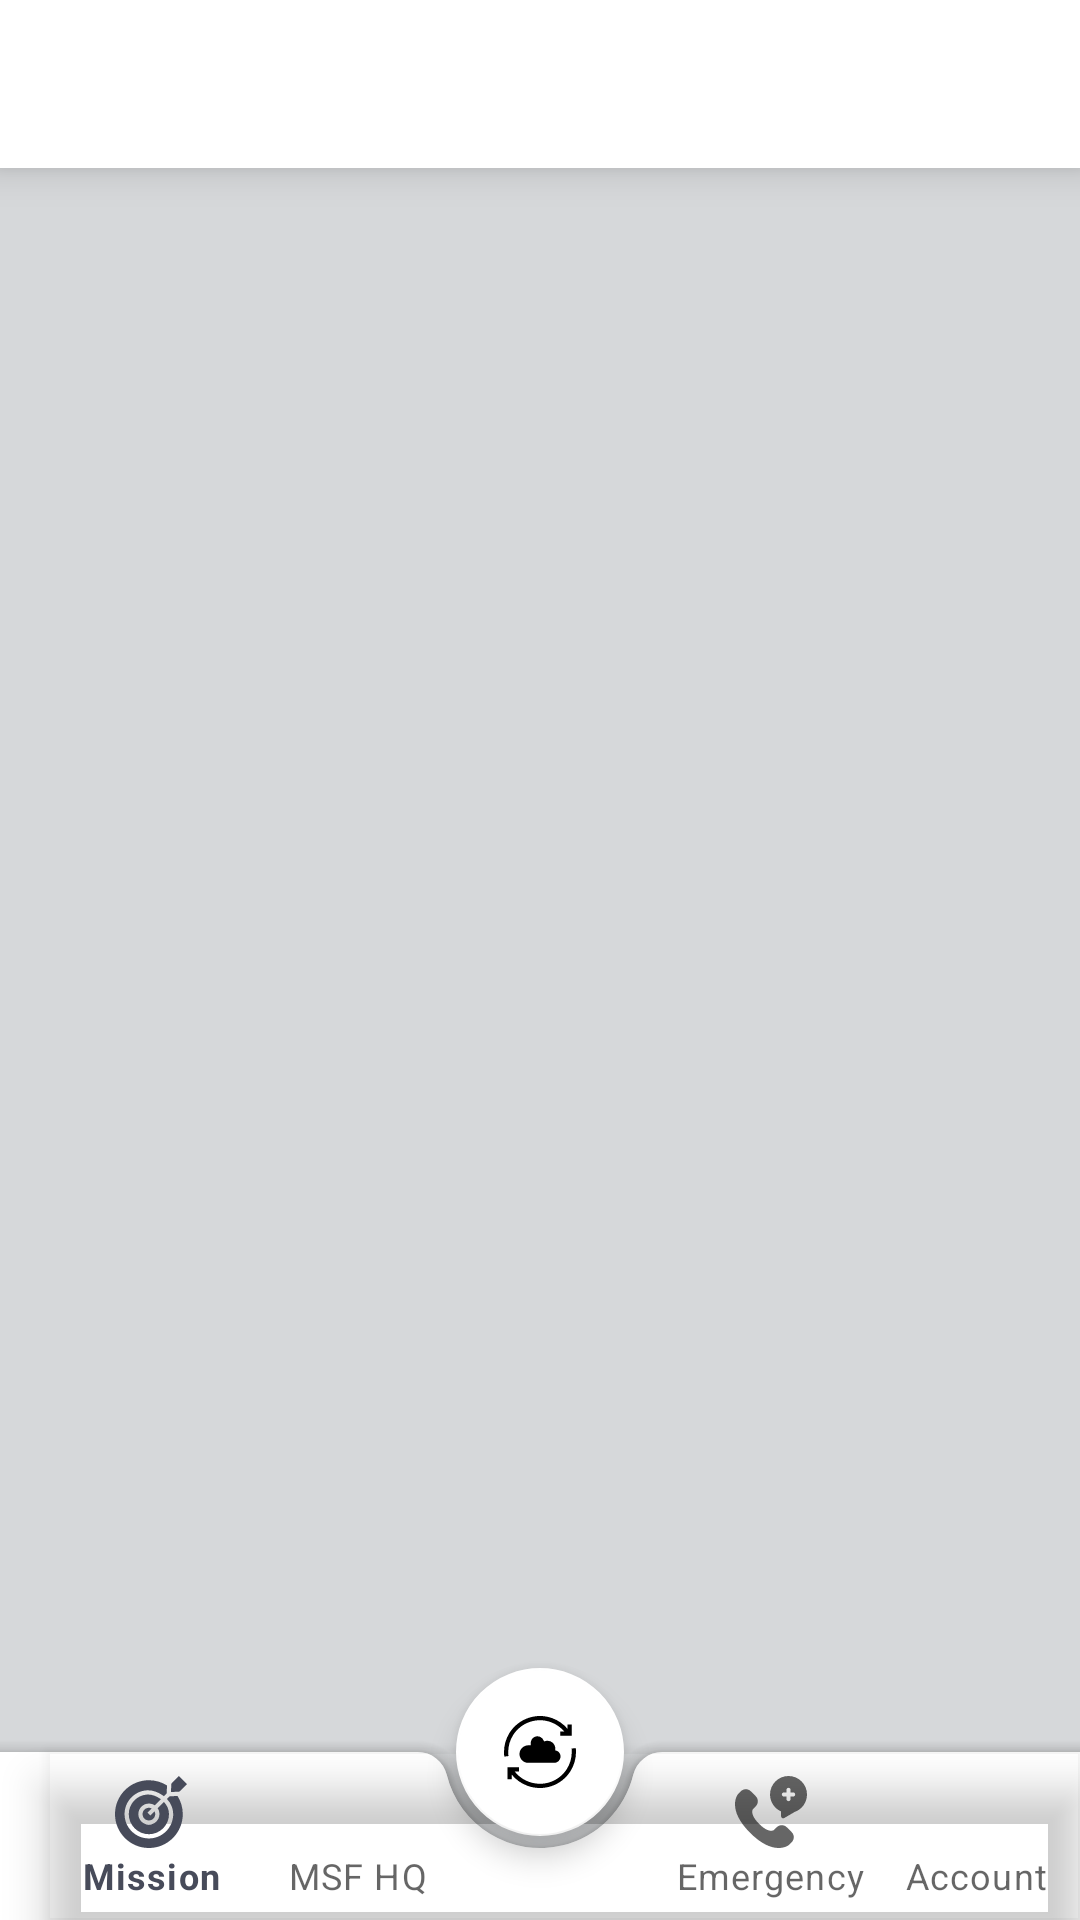

Layout XML and referenced resources for this Android screen:
<!-- AndroidManifest.xml: application theme Theme.MSFPocketList -->
<!-- res/layout/activity_mission.xml -->
<?xml version="1.0" encoding="utf-8"?>
<androidx.coordinatorlayout.widget.CoordinatorLayout
    xmlns:android="http://schemas.android.com/apk/res/android"
    xmlns:app="http://schemas.android.com/apk/res-auto"
    xmlns:tools="http://schemas.android.com/tools"
    android:layout_width="match_parent"
    android:layout_height="match_parent"
    tools:context=".ui.mission.MissionActivity"
    android:background="@color/gray">
        <include
            android:id="@+id/include"
            layout="@layout/custom_toolbar"
            app:layout_constraintEnd_toEndOf="parent"
            app:layout_constraintStart_toStartOf="parent"
            app:layout_constraintTop_toTopOf="parent" />
    <androidx.recyclerview.widget.RecyclerView
        android:layout_width="match_parent"
        android:layout_height="wrap_content"
        android:layout_marginTop="90dp"
        tools:listitem="@layout/list_mission_layout"
        android:layout_below="@id/include"/>

    <com.google.android.material.bottomappbar.BottomAppBar
        android:id="@+id/bottomAppBar"
        android:layout_width="match_parent"
        android:layout_height="wrap_content"
        android:layout_gravity="bottom"
        app:fabCradleMargin="4dp"
        app:fabCradleRoundedCornerRadius="10dp">
        <com.google.android.material.bottomnavigation.BottomNavigationView
            android:id="@+id/bottomNavView"
            android:layout_width="match_parent"
            android:layout_height="match_parent"
            android:background="@android:color/transparent"
            app:labelVisibilityMode="labeled"
            app:menu="@menu/bottom_menu" />
    </com.google.android.material.bottomappbar.BottomAppBar>
    <com.google.android.material.floatingactionbutton.FloatingActionButton
        android:id="@+id/fab"
        android:layout_width="wrap_content"
        android:layout_height="wrap_content"
        android:src="@drawable/ic_sync"
        android:maxWidth="40dp"
        app:fabSize="normal"
        app:backgroundTint="@color/white"
        app:layout_anchor="@id/bottomAppBar" />
</androidx.coordinatorlayout.widget.CoordinatorLayout>
<!-- res/layout/custom_toolbar.xml (included above) -->
<?xml version="1.0" encoding="utf-8"?>
<androidx.constraintlayout.widget.ConstraintLayout xmlns:android="http://schemas.android.com/apk/res/android"
    xmlns:app="http://schemas.android.com/apk/res-auto"
    android:id="@+id/custom_tool"
    android:layout_width="match_parent"
    android:elevation="8dp"
    android:layout_height="?actionBarSize"
    android:background="@color/white">


    <TextView
        android:id="@+id/toolbar_title"
        android:layout_width="wrap_content"
        android:layout_height="wrap_content"
        android:layout_centerInParent="true"
        android:fontFamily="@font/noto_sans"
        app:layout_constraintBottom_toBottomOf="parent"
        app:layout_constraintEnd_toEndOf="parent"
        app:layout_constraintStart_toStartOf="parent"
        app:layout_constraintTop_toTopOf="parent"
        android:textSize="18sp"
        android:textStyle="bold"/>


</androidx.constraintlayout.widget.ConstraintLayout>
<!-- res/layout/list_mission_layout.xml (included above) -->
<?xml version="1.0" encoding="utf-8"?>
<androidx.cardview.widget.CardView xmlns:android="http://schemas.android.com/apk/res/android"
    xmlns:app="http://schemas.android.com/apk/res-auto"
    xmlns:tools="http://schemas.android.com/tools"
    android:layout_width="match_parent"
    android:layout_height="wrap_content"
    android:layout_marginStart="5dp"
    android:layout_marginTop="5dp"
    android:layout_marginEnd="5dp"
    android:clickable="true"
    android:elevation="4dp"
    android:focusable="true"
    android:foreground="?android:attr/selectableItemBackground"
    app:cardCornerRadius="5dp">

    <RelativeLayout
        android:layout_width="match_parent"
        android:layout_height="wrap_content"
        android:padding="10dp">

        <TextView
            android:id="@+id/missionName"
            android:layout_width="wrap_content"
            android:layout_height="wrap_content"
            android:layout_centerVertical="true"
            android:textColor="?attr/colorOnBackground"
            android:textSize="16sp"
            tools:ignore="RelativeOverlap"
            tools:text="Blood Name" />

        <ImageView
            android:layout_width="40dp"
            android:layout_height="40dp"
            android:layout_alignParentEnd="true"
            android:layout_centerVertical="true"
            android:src="@drawable/ic_right"
            app:tint="?attr/colorOnBackground"
            tools:ignore="ContentDescription" />
    </RelativeLayout>

</androidx.cardview.widget.CardView>
<!-- resources referenced by this layout -->
<resources>
  <color name="gray">#D6D8DA</color>
  <color name="white">#FFFFFFFF</color>
  <!-- drawable ic_sync (drawable) -->
  <vector android:height="24dp" android:viewportHeight="512"
      android:viewportWidth="512" android:width="24dp" xmlns:android="http://schemas.android.com/apk/res/android">
      <path android:fillColor="#000000" android:pathData="m510.479,228.182 l-29.84,3.298c5.58,50.48 -6.369,102.083 -33.647,145.305 -27.656,43.818 -69.999,77.032 -119.232,93.523 -23.569,7.894 -47.781,11.676 -71.76,11.674 -69.221,-0.004 -136.4,-31.537 -179.813,-86.65h29.724v-30.022h-80.273v83.97h30.022v-31.621c28.628,34.857 66.568,62.038 109.644,78.073 29.107,10.836 59.811,16.268 90.478,16.268 27.601,-0.001 55.173,-4.402 81.513,-13.224 55.773,-18.682 103.747,-56.315 135.083,-105.967 30.894,-48.949 44.426,-107.415 38.101,-164.627z"/>
      <path android:fillColor="#000000" android:pathData="m63.951,137.093c27.653,-44.679 70.372,-78.493 120.287,-95.214 48.609,-16.281 99.744,-15.764 147.882,1.5 37.591,13.482 71.104,36.887 96.669,67.125l-28.61,-0.01 -0.01,30.022 81.162,0.027v-80.215h-30.022v30.325c-28.909,-34.014 -66.698,-60.343 -109.054,-75.534 -54.546,-19.561 -112.485,-20.152 -167.551,-1.707 -56.547,18.941 -104.945,57.254 -136.28,107.88 -30.927,49.968 -43.835,109.406 -36.347,167.365l29.774,-3.846c-6.607,-51.139 4.793,-103.599 32.1,-147.718z"/>
      <path android:fillColor="#000000" android:pathData="m364.815,232.002c0,-30.72 -24.992,-55.712 -55.712,-55.712 -4.847,0 -9.64,0.617 -14.245,1.833l-9.921,2.62 -4.401,-9.269c-7.829,-16.49 -24.644,-27.146 -42.837,-27.146 -26.128,0 -47.385,21.257 -47.385,47.385v16.597h-17.051c-34.447,0 -62.913,27.614 -63.11,62.06 -0.198,34.588 27.881,62.789 62.423,62.789h183.644c25.2,0 45.628,-20.428 45.628,-45.628 0,-22.019 -16.449,-40.185 -37.726,-42.911l0.582,-9.142c0.073,-1.159 0.111,-2.329 0.111,-3.476z"/>
  </vector>
  <style name="Theme.MSFPocketList" parent="Theme.MaterialComponents.DayNight.DarkActionBar">
          
  
          <item name="colorPrimary">@color/purple_200</item>
          <item name="colorPrimaryVariant">@color/purple_700</item>
          <item name="colorOnPrimary">@color/white</item>
          
          <item name="colorSecondary">@color/teal_200</item>
          <item name="colorSecondaryVariant">@color/teal_200</item>
          <item name="colorOnSecondary">@color/black</item>
          
          <item name="android:statusBarColor" tools:targetApi="l">?attr/colorPrimaryVariant</item>
          
      </style>
  <color name="purple_200">#FF474B5A</color>
  <color name="purple_700">#FF3700B3</color>
  <color name="teal_200">#FF03DAC5</color>
  <color name="black">#FF000000</color>
</resources>
